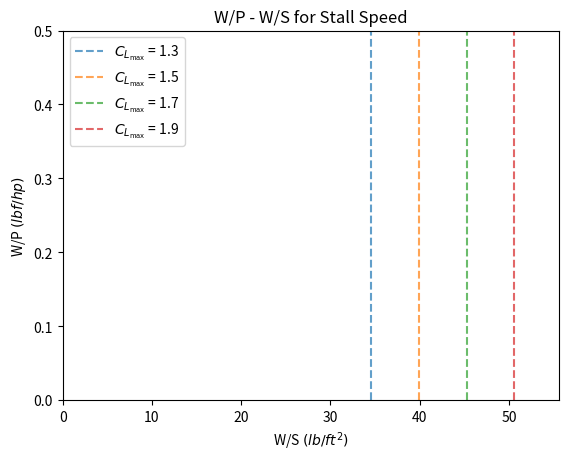
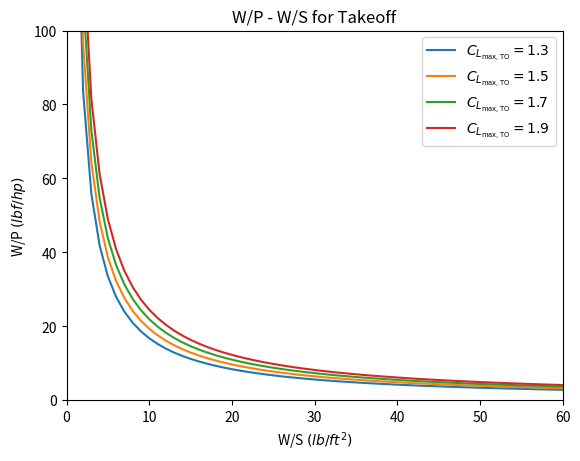
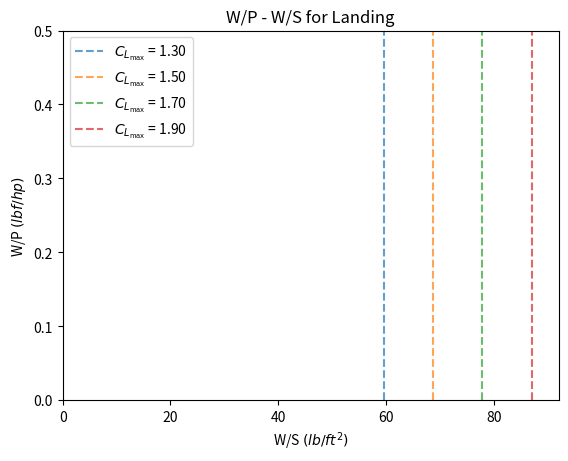
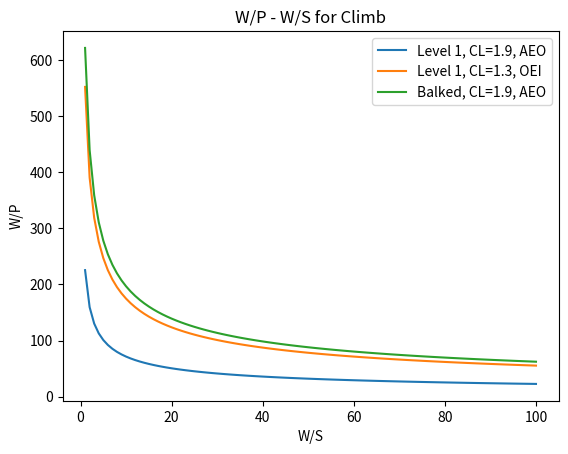
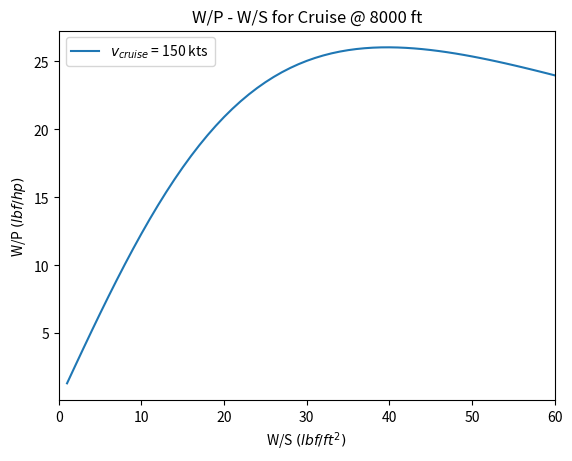
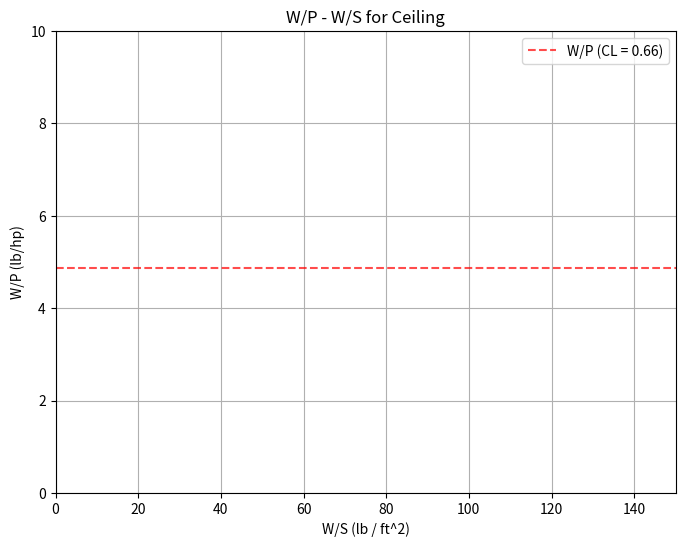
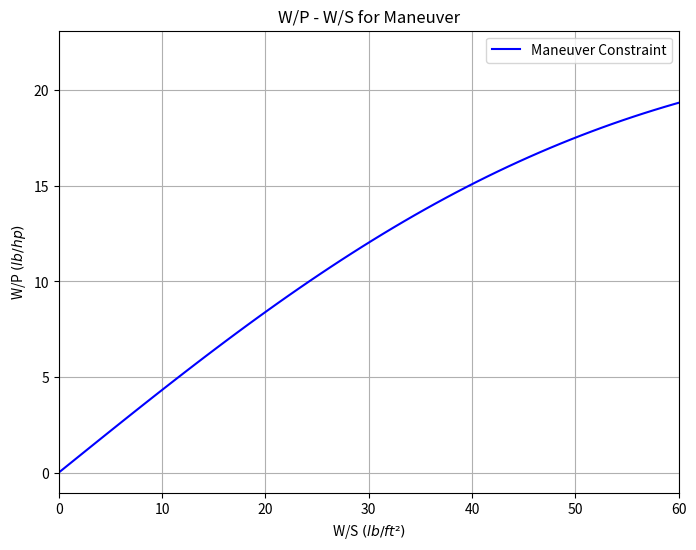
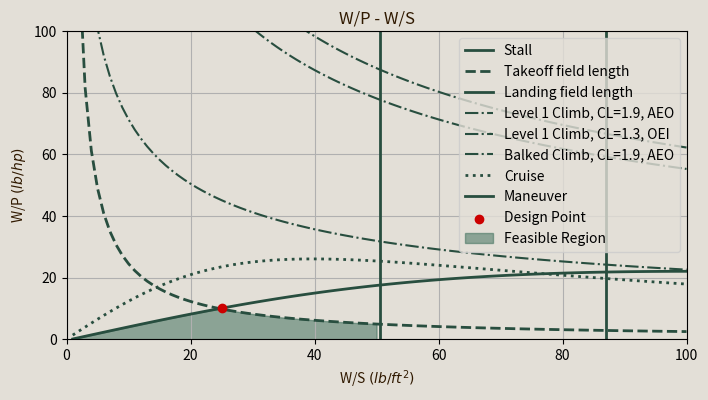

These figures' Python source, in order:
# ----------------------------------------------------------- Setup ----------------------------------------------------------- #

import numpy as np
import matplotlib.pyplot as plt
import seaborn as sns
colors = sns.color_palette()

# ----------------------------------------------------------- Stall Speed ----------------------------------------------------------- #

# CL_max is within 1.3 - 1.9
xlim = 100
N=100
rho_cruise = 1.8685e-3 # slugs/ft^3, assuming average cruise of 8,000 ft
v_stall = 1.68781 * 100 # Convert kts to ft/s
CL_max = np.array([1.3, 1.5, 1.7, 1.9]) # Variable range of CL_max values based on Table 3.1 in Roskam

# Calculate wing loading based on stall speed
WS_stall = 0.5 * rho_cruise * v_stall**2 * CL_max # lb/ft^2 
print(WS_stall)

# Plot W/S vs W/P
plt.figure()
for i, ws in enumerate(WS_stall):
    plt.axvline(x=ws, color=colors[i], linestyle='--', alpha=0.7, label=f'$C_{{L_{{\\text{{max}}}}}}$ = {CL_max[i]:.1f}')
plt.title('W/P - W/S for Stall Speed')
plt.xlabel("W/S $(lb/ft^2)$")
plt.ylabel("W/P $(lbf/hp)$")
plt.xlim(0, max(WS_stall)+5)
plt.ylim(0, 0.5)
plt.legend(loc='best')
plt.show()

# ----------------------------------------------------------- Takeoff ----------------------------------------------------------- #

S_TO_G = 1000 # ft
S_TO = 1500 # ft
rho_SL = 23.77e-4 #slugs/ft3
rho_takeoff = 20.48e-4 #slugs/ft3, assuming takeoff altitude of 5000 ft

# Relating S_TO to TOP_23
TOP_23 = (-8.134 + np.sqrt(8.314**2 - 4 * 0.0149 * -S_TO)) / (2 * 0.0149)
print('TOP23: {} '.format(TOP_23))

W_S = np.linspace(1,xlim,N) # Create W/S array
k_s = 1.2 # Takeoff speed factor
v_TO = k_s * v_stall # Takeoff velocity

# Plotting W/P vs W/S
plt.figure()
for CL_max in CL_max:
    WP_TO = (TOP_23 * (rho_takeoff / rho_SL) * CL_max) / (W_S)
    plt.plot(W_S, WP_TO, label=rf'$C_{{L_{{\text{{max}}, \text{{TO}}}}}} = {CL_max}$')
plt.title('W/P - W/S for Takeoff')
plt.xlabel("W/S $(lb/ft^2)$")
plt.ylabel("W/P $(lbf/hp)$")
plt.xlim(0,60)
plt.ylim(0,100)
plt.legend(loc='best')
plt.show()

# ----------------------------------------------------------- Landing ----------------------------------------------------------- #

#Balanced field length
BFL= TOP_23*37.5
print(f"Required field length: {BFL} feet")

#Calculating landing distance
CL_max_values = np.array([1.3, 1.5, 1.7, 1.9])
W_TO = 19000 #lbs
W_L = 17000 #lbs
S_ref = 534.37 #lifting area
S_a = 600 # 600 ft for general aviation
for CL_max in CL_max_values:
    S_L_G = 80 * (W_L / S_ref) / (rho_takeoff/rho_SL * CL_max) + S_a
    print(f"For CL_max = {CL_max}: Landing ground roll distance = {S_L_G} feet")

#Calculate W/S
S_land = BFL *  0.6
W_S =  (rho_takeoff/rho_SL * CL_max_values) / (80*0.65) * (S_land - S_a)

# Plot W/S vs W/P
plt.figure()
for i, ws in enumerate(W_S):
    plt.axvline(x=ws, color=colors[i], linestyle='--', alpha=0.7, label=f'$C_{{L_{{\\text{{max}}}}}}$ = {CL_max_values[i]:.2f}')
plt.title('W/P - W/S for Landing')
plt.xlabel("W/S $(lb/ft^2)$")
plt.ylabel("W/P $(lbf/hp)$")
plt.xlim(0, max(W_S)+5)
plt.ylim(0, 0.5)
plt.legend(loc='best')
plt.show()

#TW calculation
TW_landing = np.tile(W_S, 50)
print(f"TW_landing: {TW_landing}")

# ----------------------------------------------------------- Climb ----------------------------------------------------------- #

# FAR 23 Requirements

def PW_vs_WS(
        G,
        CD,
        CL,
        WS,
        rho
):
    PW = (G + (CL/CD)**(-1))/(CL**(1/2)) * (WS**(1/2))/(18.97*0.8*(rho/rho_SL))

    return PW

WS = np.linspace(1, xlim, N)

rho_5k = 20.48e-4 #slug/ft^3
CD0 = 0.01849
k = 0.04198
G_LVL1 = 0.083 # 8.3% for landplanes
ks = 1.2
# MTOW, flaps down, AEO, 0.94*T_TO

case1_PW = []

for i in WS:
    case1_PW.append((PW_vs_WS(G=G_LVL1,CD=CD0,CL=1.9,WS=i,rho=rho_SL)*((W_TO)/W_TO)**(3/2))**(-1))


G_LVL1_2 = 0.015 # at 5000ft
# MTOW, flaps up, OEI, T_TO

case2_PW = []

for i in WS:
    case2_PW.append((PW_vs_WS(G=G_LVL1_2,CD=CD0,CL=1.3,WS=i,rho=rho_5k)*(12/11)*((W_TO-2000)/W_TO)**(3/2))**(-1))



G_balk = 0.03
ks_balk = 1.3
#MTOW, landing flaps, AEO

case3_PW = []

for i in WS:
    case3_PW.append((PW_vs_WS(G=G_balk,CD=CD0,CL=1.9,WS=i,rho=rho_SL)*((W_TO-2000)/W_TO)**(3/2))**(-1))

plt.figure()
plt.plot(WS,case1_PW,label="Level 1, CL=1.9, AEO")
plt.plot(WS,case2_PW,label="Level 1, CL=1.3, OEI")
plt.plot(WS,case3_PW,label="Balked, CL=1.9, AEO")
plt.xlabel('W/S')
plt.ylabel('W/P')
plt.legend()
plt.title('W/P - W/S for Climb')
plt.show()

# ----------------------------------------------------------- Cruise ----------------------------------------------------------- #

def cruise_power_sizing(v_cruise, rho_cruise, eta_prop, CD0, k, xlim, N):
    """
    Compute the weight-to-power ratio (W/P) for cruise flight with a density-based power adjustment.

    Parameters:
    v_cruise: Cruise velocity in knots
    rho_cruise: Air density at cruise altitude (slugs/ft³)
    eta_prop: Propeller efficiency
    CD0: Zero-lift drag coefficient
    k: Induced drag constant (1 / (pi * e * AR))

    Returns:
    WP_cruise: Weight-to-power ratio (W/P) in lbf/hp
    WS: Wing loading (W/S) in lbf/ft²
    """
    
    rho_SL = 23.77e-4  # Sea level air density (slugs/ft³)
    WS = np.linspace(1, xlim, N)  # Wing loading values in lbf/ft²
    v_cruise = 1.6878 * v_cruise  # Convert knots to ft/s
    q_cruise = 0.5 * rho_cruise * v_cruise**2  # Dynamic pressure (psf)
    
    # Compute power loading W/P
    WP_cruise = 1 / (
        ((q_cruise * v_cruise * (CD0 + (k * WS**2) / (q_cruise**2))) / (550 * eta_prop * WS))
        * (rho_SL / rho_cruise) ** 0.75
    )
    
    return WP_cruise, WS

# Use function
WP_cruise, WS = cruise_power_sizing(v_cruise=150, 
                                rho_cruise=rho_cruise,
                                eta_prop=0.8, 
                                CD0=CD0, 
                                k=k,
                                xlim=xlim,
                                N=N
)

# Plot
plt.figure()
plt.plot(WS,WP_cruise,label="$v_{cruise}$ = 150 kts")
plt.xlabel('W/S $(lbf/ft^2)$')
plt.ylabel('W/P $(lbf/hp)$')
plt.title('W/P - W/S for Cruise @ 8000 ft')
plt.xlim(0,60)
plt.legend()
plt.show()

# ----------------------------------------------------------- Ceiling ----------------------------------------------------------- #

# Constants
W = 16856  # Takeoff Weight (lb)
S_ref = 654.375  # Reference Wing Area (ft^2)
e = 0.7558  # Oswald's Efficiency Factor
Cd0 = 0.01510  # Zero Lift Drag Coefficient
AR = 8.2556  # Aspect Ratio
prop_eff = 0.8  # Propeller Efficiency

max_alt = 25000  # Maximum Altitude (ft)
rho = 10.66e-4  # Air Density at 25,000 ft (lb/ft^3)
R_C_max = 100 #ft/min

# Induced Drag Factor
k = 1 / (np.pi * e * AR)

CL = np.sqrt(Cd0 / k)

# Minimum Thrust-to-Weight Ratio
T_W_min = 2 * np.sqrt(k * Cd0)
T_W_serv = T_W_min + R_C_max *((Cd0 / k) ** (1/4)) * ((rho / 2) ** (1/2)) * ((W / S_ref) ** (-1/2))

# Wing Loading Values (start from 0.1 to avoid division by zero)
W_S_vals = np.linspace(0.1, 150, 100)

# Absolute Ceiling Values
abs_ceiling_vals = [T_W_min] * 100

# Velocity and W/P Calculations for CL = 1.3
V = 1.68781 * 110  # ft/s

W_P = V * prop_eff / (550 * T_W_min)
W_P_vals = [W_P] * 100
# Print Results
print(f"Induced Drag Factor: k = {k:.5f}")
print(f"Minimum Thrust over Weight: T/W = {T_W_min:.4f}")

plt.figure(figsize=(8, 6))
plt.plot(W_S_vals, W_P_vals, label="W/P (CL = 0.66)", color='r', linestyle='--', alpha=0.7)

plt.xlim(0, 150)
plt.ylim(0, 10)  # Adjust y-axis limit dynamically

plt.xlabel("W/S (lb / ft^2)")
plt.ylabel("W/P (lb/hp)")
plt.title("W/P - W/S for Ceiling")
plt.legend()
plt.grid(True)
plt.show()

# ----------------------------------------------------------- Maneuver ----------------------------------------------------------- #

# Given parameters
CD_0 = 0.0151  # Zero-lift drag coefficient
n = 1 / np.cos(np.deg2rad(45))  # Load factor for 45° bank
eta_p= 0.8  # Propeller efficiency

# Define wing loading range
WS = np.linspace(0.1, xlim, N)

# Dynamic pressure (using V = 110 kts)
v_MN = 1.68781 * 110  # ft/s
q_MN = 0.5 * rho_SL * v_MN**2

R = 1 / (np.sqrt(n**2 - 1) * (32.17 / (v_MN**2)))
print(R)

TW_MN = (q_MN * CD_0) / WS + ((n/q_MN)**2 * WS * k)

# Compute W/P using velocity, prop efficiency, and HP conversion
WP_MN = (v_MN * eta_p) / (550 * TW_MN) # lbf/hp

# Plot
plt.figure(figsize=(8, 6))
plt.plot(WS, WP_MN, label="Maneuver Constraint", color='b')
plt.xlim(0, 60)
plt.xlabel("W/S $(lb/ft²)$")
plt.ylabel("W/P $(lb/hp)$")
plt.title("W/P - W/S for Maneuver")
plt.legend()
plt.grid()
plt.show()

# ----------------------------------------------------------- Total Constraint ----------------------------------------------------------- #
CL_max_19 = 1.9 # Setting CL_max = 1.9 for stall, takeoff, and landing

WS = np.linspace(1, xlim, N) # Create WS array
WS_stall = 0.5 * rho_cruise * v_stall**2 * CL_max_19
WP_TO_19 = (TOP_23 * (rho_takeoff / rho_SL) * CL_max_19) / (WS)
WS_landing =  (rho_takeoff/rho_SL * CL_max_19) / (80*0.65) * (S_land - S_a)

# Find intersection
intersection_idx = np.argmin(np.abs(WP_MN - WP_TO_19))  # Find index of minimum difference
intersection_ws = WS[intersection_idx]  # W/S value at intersection
intersection_wp = WP_MN[intersection_idx]  # W/P value at intersection
print('Design Parameters: {} $lbf/ft^2$, {} $lbf/hp$'.format(intersection_ws, intersection_wp))

plt.figure(figsize=(8,4),facecolor='#e3dfd7ff')
ax = plt.gca()  #
ax.set_facecolor("#e3dfd7ff")
plt.axvline(x=WS_stall, label='Stall', color='#284e3fff', linestyle='-', linewidth=2)
plt.plot(WS, WP_TO_19, label='Takeoff field length', linestyle='--', linewidth=2, color='#284e3fff')
plt.axvline(x=WS_landing, label='Landing field length', color='#284e3fff', linestyle='-', linewidth=2)
plt.plot(WS,case1_PW,label="Level 1 Climb, CL=1.9, AEO", linestyle='-.', color='#284e3fff')
plt.plot(WS,case2_PW,label="Level 1 Climb, CL=1.3, OEI", linestyle='-.',color='#284e3fff')
plt.plot(WS,case3_PW,label="Balked Climb, CL=1.9, AEO", linestyle='-.', color='#284e3fff')
plt.plot(WS,WP_cruise, label='Cruise', linestyle=':', linewidth=2, color='#284e3fff')
plt.plot(WS, WP_MN, label="Maneuver", linestyle='-', linewidth=2, color='#284e3fff')
plt.scatter(intersection_ws, intersection_wp, color='#cc0000ff', zorder=5, label='Design Point')
plt.fill_between(WS, 0, np.minimum(WP_MN, WP_TO_19), where=(WS <= WS_stall), color='#356854ff', alpha=0.5, label="Feasible Region")
plt.title('W/P - W/S', color='#301900ff')
plt.xlabel("W/S $(lb/ft^2)$", color='#301900ff')
plt.ylabel("W/P $(lb/hp)$", color='#301900ff')
plt.xlim(0,100)
plt.ylim(0,100)
plt.grid(True)
# plt.legend(loc='upper right')
legend = ax.legend(loc='upper right')
# Put a nicer background color on the legend.
legend.get_frame().set_facecolor('#e3dfd7ff')
plt.show()